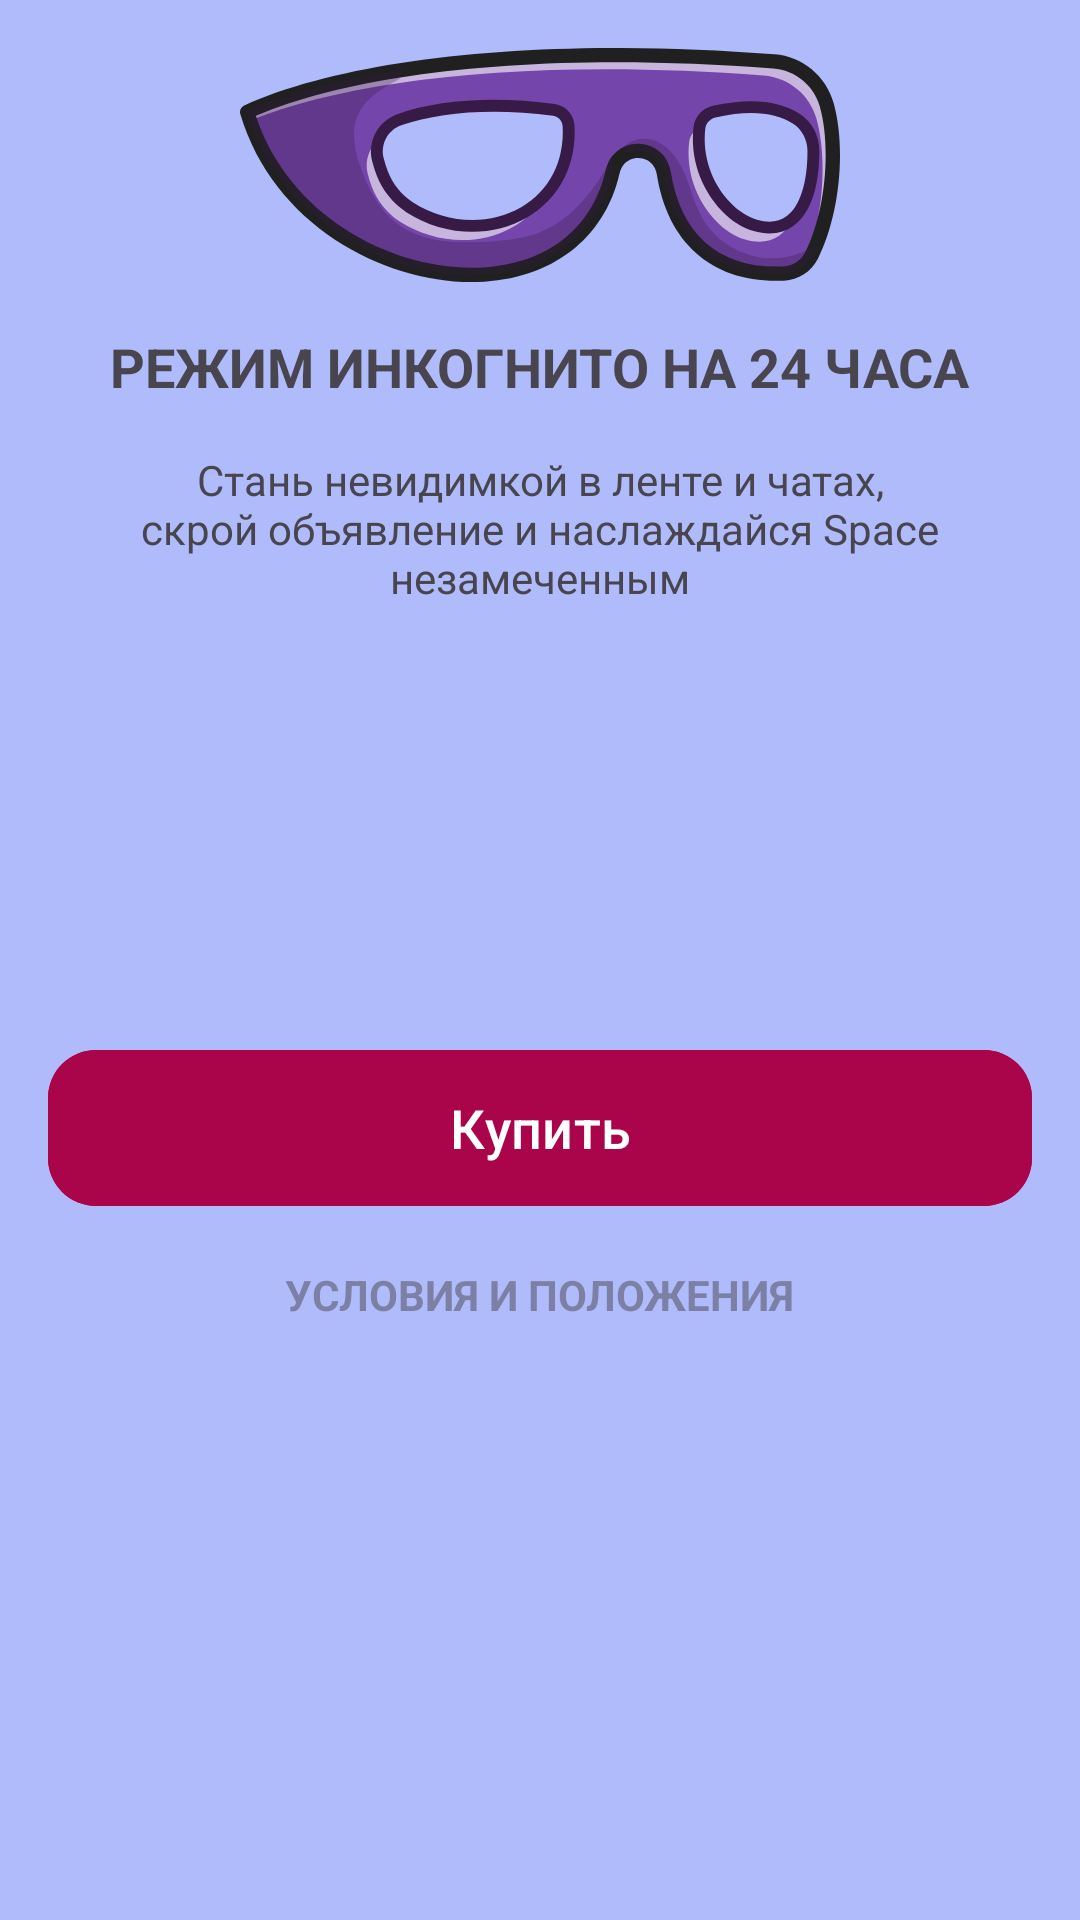

This screen was rendered from an Android layout file. Write that file and the resources it references.
<!-- AndroidManifest.xml: application theme Theme.PureClone -->
<!-- res/layout/fragment_custom_bottom_sheet.xml -->
<?xml version="1.0" encoding="utf-8"?>
<androidx.constraintlayout.widget.ConstraintLayout xmlns:android="http://schemas.android.com/apk/res/android"
    xmlns:app="http://schemas.android.com/apk/res-auto"
    xmlns:tools="http://schemas.android.com/tools"
    android:layout_width="match_parent"
    android:layout_height="wrap_content"
    android:background="@color/isolation_mode_fragment_bg"
    android:padding="16dp">

    <ImageView
        android:id="@+id/closeButton"
        android:layout_width="24dp"
        android:layout_height="24dp"
        android:contentDescription="Закрыть"
        android:src="@drawable/ic_close"
        app:layout_constraintEnd_toEndOf="parent"
        app:layout_constraintTop_toTopOf="parent" />

    <ImageView
        android:id="@+id/ic_isolation_mode"
        android:layout_width="0dp"
        android:layout_height="wrap_content"
        android:contentDescription="Иллюстрация"
        android:src="@drawable/ic_isolation_mode"
        app:layout_constraintEnd_toEndOf="parent"
        app:layout_constraintStart_toStartOf="parent"
        app:layout_constraintTop_toTopOf="parent" />

    <TextView
        android:id="@+id/isolation_mode_title"
        android:layout_width="wrap_content"
        android:layout_height="wrap_content"
        android:layout_marginTop="16dp"

        android:text="Режим инкогнито на 24 часа"
        android:textAllCaps="true"
        android:textSize="18sp"
        android:textStyle="bold"

        app:layout_constraintEnd_toEndOf="parent"
        app:layout_constraintStart_toStartOf="parent"
        app:layout_constraintTop_toBottomOf="@id/ic_isolation_mode" />

    <TextView
        android:id="@+id/isolation_mode_text"
        android:layout_width="wrap_content"
        android:layout_height="wrap_content"
        android:layout_marginTop="16dp"
        android:paddingHorizontal="8dp"

        android:text="Стань невидимкой в ленте и чатах, скрой объявление и наслаждайся Space незамеченным"
        android:textAlignment="center"
        android:textAllCaps="false"
        android:textSize="14sp"
        android:textStyle="normal"

        app:layout_constraintEnd_toEndOf="parent"
        app:layout_constraintStart_toStartOf="parent"
        app:layout_constraintTop_toBottomOf="@id/isolation_mode_title" />

    <androidx.recyclerview.widget.RecyclerView
        android:id="@+id/rv_tariffs"
        android:layout_width="0dp"
        android:layout_height="120dp"
        android:layout_marginTop="8dp"
        android:paddingHorizontal="4dp"
        app:layout_constraintBottom_toTopOf="@id/btn_buy"
        app:layout_constraintEnd_toEndOf="parent"
        app:layout_constraintStart_toStartOf="parent"
        app:layout_constraintTop_toBottomOf="@id/isolation_mode_text"
        tools:layoutManager="androidx.recyclerview.widget.GridLayoutManager"
        tools:listitem="@layout/item_tariff"
        tools:spanCount="3" />

    <com.google.android.material.button.MaterialButton
        android:id="@+id/btn_buy"
        android:layout_width="0dp"
        android:layout_height="60dp"
        android:layout_weight="1"

        android:backgroundTint="@color/btn_buy_bg_color"
        android:text="Купить"
        android:textAllCaps="false"
        android:textColor="@color/white"
        android:textSize="18sp"

        android:textStyle="normal"
        app:cornerRadius="16dp"

        android:layout_marginTop="16dp"
        app:layout_constraintEnd_toEndOf="parent"
        app:layout_constraintStart_toStartOf="parent"
        app:layout_constraintTop_toBottomOf="@id/rv_tariffs" />

    <TextView
        android:id="@+id/terms_and_conditions"
        android:layout_width="wrap_content"
        android:layout_height="wrap_content"
        android:layout_marginTop="16dp"

        android:alpha="0.5"
        android:text="условия и положения"
        android:textAllCaps="true"
        android:textSize="14sp"
        android:textStyle="bold"

        app:layout_constraintEnd_toEndOf="parent"
        app:layout_constraintStart_toStartOf="parent"
        app:layout_constraintTop_toBottomOf="@id/btn_buy" />


</androidx.constraintlayout.widget.ConstraintLayout>
<!-- res/layout/item_tariff.xml (included above) -->
<?xml version="1.0" encoding="utf-8"?>
<androidx.constraintlayout.widget.ConstraintLayout xmlns:android="http://schemas.android.com/apk/res/android"
    xmlns:tools="http://schemas.android.com/tools"
    xmlns:app="http://schemas.android.com/apk/res-auto"
    android:id="@+id/tariff_box"
    android:layout_width="match_parent"
    android:layout_height="match_parent">


    <LinearLayout
        android:id="@+id/tariff_content"
        android:layout_width="match_parent"
        android:layout_height="0dp"
        android:orientation="vertical"
        android:padding="12dp"
        android:layout_marginTop="20dp"
        android:layout_marginHorizontal="4dp"
        android:gravity="center"

        android:background="@drawable/tariff_bg"

        app:layout_constraintStart_toStartOf="parent"
        app:layout_constraintEnd_toEndOf="parent"
        app:layout_constraintBottom_toBottomOf="parent"
        app:layout_constraintTop_toTopOf="parent"
        >
        <TextView
            android:id="@+id/cnt"
            android:layout_width="wrap_content"
            android:layout_height="wrap_content"
            app:drawableEndCompat="@drawable/ic_isolation_mode_yellow"
            android:drawablePadding="4dp"
            app:layout_constraintTop_toTopOf="parent"
            app:layout_constraintStart_toStartOf="parent"
            app:layout_constraintEnd_toEndOf="parent"
            tools:text="1"
            />
        <TextView
            android:id="@+id/cost"
            android:layout_width="wrap_content"
            android:layout_height="wrap_content"

            app:layout_constraintTop_toBottomOf="@id/cnt"
            app:layout_constraintStart_toStartOf="parent"
            app:layout_constraintEnd_toEndOf="parent"
            tools:text="199 P"
            />
    </LinearLayout>

    <TextView
        android:id="@+id/tariff_highlight"
        android:layout_width="wrap_content"
        android:layout_height="wrap_content"
        android:background="@drawable/tariff_highlighting_bg"

        android:paddingHorizontal="12dp"
        android:paddingVertical="2dp"
        android:textSize="16sp"
        android:textColor="@color/bottom_nav_active"

        app:layout_constraintStart_toStartOf="@id/tariff_content"
        app:layout_constraintEnd_toEndOf="@id/tariff_content"
        app:layout_constraintTop_toTopOf="@id/tariff_content"
        app:layout_constraintBottom_toTopOf="@id/tariff_content"
        tools:text="Хит"
        />



</androidx.constraintlayout.widget.ConstraintLayout>
<!-- resources referenced by this layout -->
<resources>
  <color name="bottom_nav_active">#6939A4</color>
  <color name="btn_buy_bg_color">#AA044A</color>
  <color name="isolation_mode_fragment_bg">#AFBBFA</color>
  <color name="white">#FFFFFFFF</color>
  <!-- drawable ic_isolation_mode: vector/xml drawable (drawable, 6543 chars, omitted) -->
  <!-- drawable ic_isolation_mode_yellow: vector/xml drawable (drawable, 6783 chars, omitted) -->
  <!-- drawable tariff_bg (drawable) -->
  <?xml version="1.0" encoding="utf-8"?>
  <shape  android:shape="rectangle" xmlns:android="http://schemas.android.com/apk/res/android" >
      <corners android:radius="8dp"/>
      <solid android:color="@color/tariff_bg_color" />
      <stroke android:width="2dp" android:color="@color/tariff_border_color"/>
  </shape>
  <!-- drawable tariff_highlighting_bg (drawable) -->
  <?xml version="1.0" encoding="utf-8"?>
  <shape  android:shape="rectangle" xmlns:android="http://schemas.android.com/apk/res/android" >
      <corners android:radius="8dp"/>
      <solid android:color="@color/tariff_highlighting_bg_color" />
      <stroke android:width="2dp" android:color="@color/tariff_highlighting_border_color"/>
  </shape>
  <style name="Theme.PureClone" parent="Base.Theme.PureClone" />
  <color name="tariff_border_color">#8585AF</color>
  <color name="tariff_highlighting_bg_color">#C495FB</color>
  <color name="tariff_highlighting_border_color">#9B54EF</color>
  <style name="Base.Theme.PureClone" parent="Theme.Material3.DayNight.NoActionBar">
          
          
      </style>
</resources>
